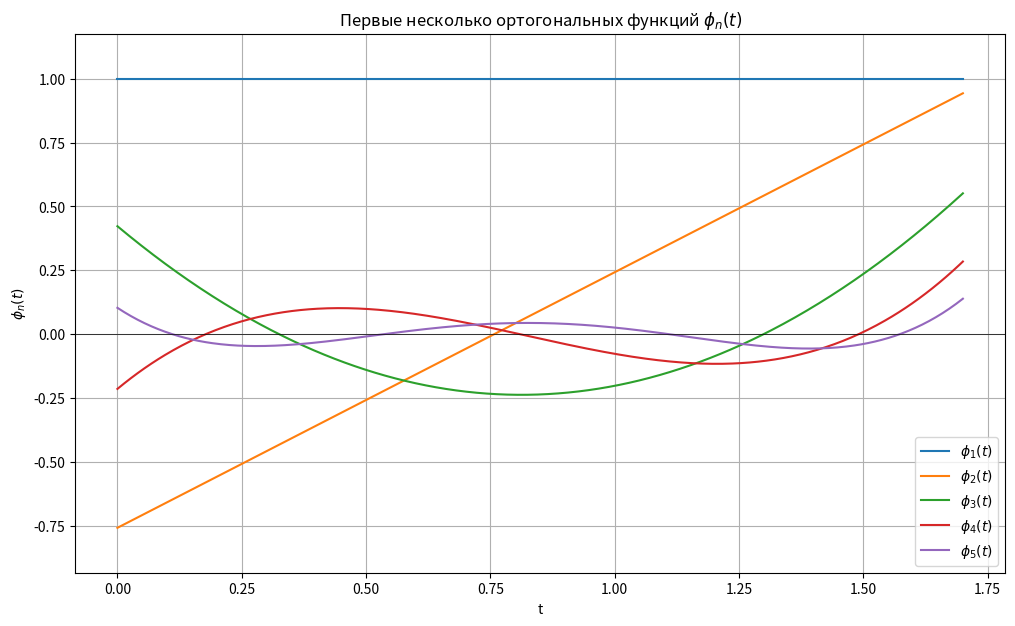
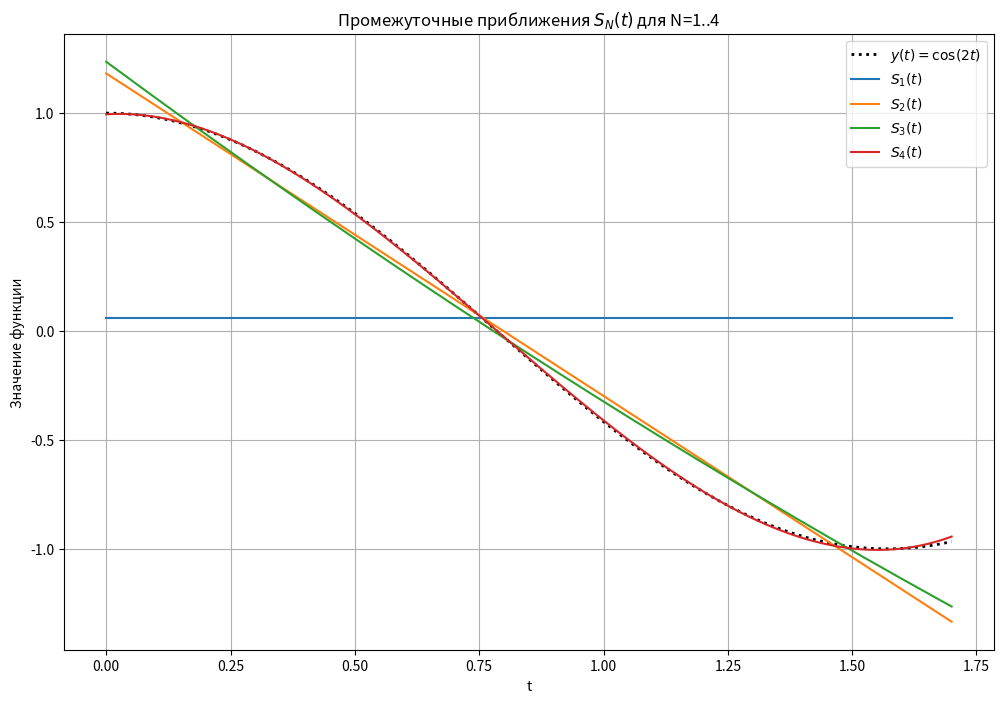
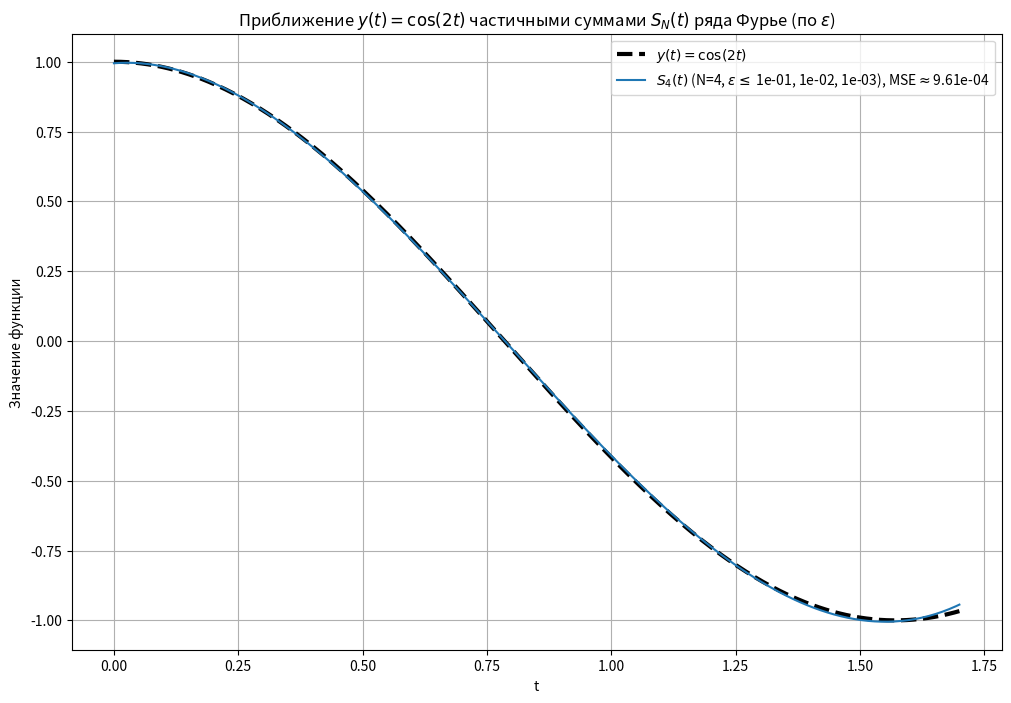
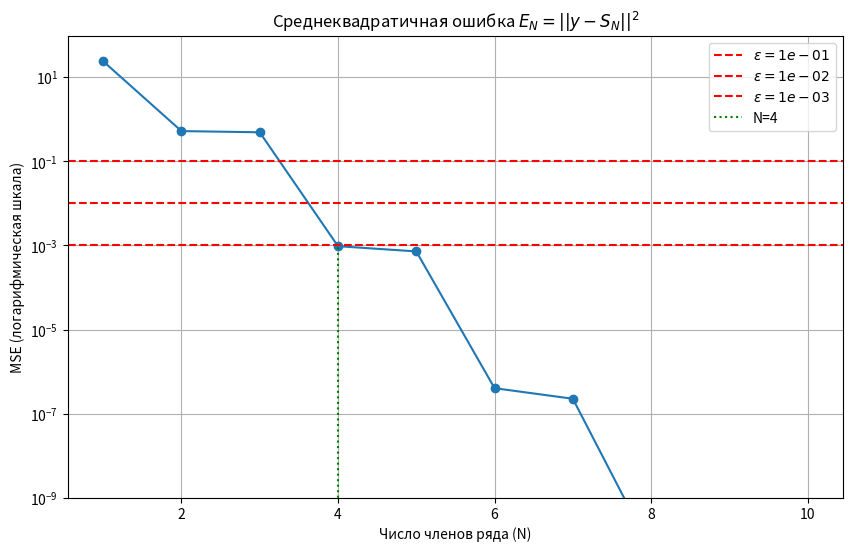

Write Python code to recreate these figures, in order.
import numpy as np
from scipy.integrate import quad
import matplotlib.pyplot as plt
import math

def poly_to_string(coeffs, var='t', precision=6):
    terms = []
    degree = len(coeffs) - 1
    for i in range(degree, -1, -1):
        coeff = coeffs[i]
        if abs(coeff) < 1e-12:
            continue

        sign = "+" if coeff > 0 else "-"
        abs_coeff = abs(coeff)

        coeff_str = f"{abs_coeff:.{precision}f}"

        if i == 0:
            term = coeff_str
        elif i == 1:
            if abs(abs_coeff - 1.0) < 1e-12:
                term = var
            else:
                term = f"{coeff_str}*{var}"
        else:
            if abs(abs_coeff - 1.0) < 1e-12:
                term = f"{var}^{i}"
            else:
                term = f"{coeff_str}*{var}^{i}"

        if not terms:
            if sign == "-":
                terms.append(f"-{term}")
            else:
                terms.append(term)
        else:
            terms.append(f" {sign} {term}")

    if not terms:
        return "0"
    else:
        return "".join(terms)

def poly_scalar_mul(coeffs, scalar):
    return [c * scalar for c in coeffs]

def poly_sub(coeffs1, coeffs2):
    len1 = len(coeffs1)
    len2 = len(coeffs2)
    max_len = max(len1, len2)
    padded1 = coeffs1 + [0.0] * (max_len - len1)
    padded2 = coeffs2 + [0.0] * (max_len - len2)
    return [c1 - c2 for c1, c2 in zip(padded1, padded2)]

a = 0.0
b = 1.7
weight_func = lambda t: (6 - t)**2
target_func = lambda t: np.cos(2 * t)
epsilons = [1e-1, 1e-2, 1e-3]

def inner_product(f, g):
    if not callable(f) or not callable(g):
        raise TypeError(f"Arguments to inner_product must be callable. Got: {type(f)}, {type(g)}")
    integrand = lambda t: f(t) * g(t) * weight_func(t)
    result, error = quad(integrand, a, b, limit=200, epsabs=1e-9, epsrel=1e-9)
    if error > 1e-5:
        print(f"Warning: High integration error ({error:.2e}) for integral. Result: {result:.4e}")
    return result

max_potential_N = 10
x_basis_funcs = [lambda t, n=i: t**(n-1) for i in range(1, max_potential_N + 1)]
x_basis_coeffs = [[0.0]*(i-1) + [1.0] for i in range(1, max_potential_N + 1)]

phi_ortho_funcs = []
phi_ortho_coeffs = []
phi_ortho_str = []
phi_norms_sq = []
proj_coeffs_memo = {}

print("Начинаем процесс ортогонализации Грама-Шмидта...")

phi_1_func = x_basis_funcs[0]
phi_1_coeffs = x_basis_coeffs[0]
norm_phi_1_sq = inner_product(phi_1_func, phi_1_func)

if norm_phi_1_sq < 1e-18:
    raise ValueError("Norm of phi_1 is too small.")

phi_ortho_funcs.append(phi_1_func)
phi_ortho_coeffs.append(phi_1_coeffs)
phi_norms_sq.append(norm_phi_1_sq)
phi_1_str = poly_to_string(phi_1_coeffs)
phi_ortho_str.append(phi_1_str)

print(f"phi_1(t) = {phi_1_str}")
print(f"||phi_1||^2 = {norm_phi_1_sq:.6f}")

for n in range(2, max_potential_N + 1):
    print(f"Calculating phi_{n}...")
    xn_func = x_basis_funcs[n-1]
    xn_coeffs = x_basis_coeffs[n-1]

    phi_n_coeffs_current = list(xn_coeffs)
    projections = []

    for k in range(n - 1):
        phi_k_func = phi_ortho_funcs[k]
        phi_k_coeffs = phi_ortho_coeffs[k]
        norm_phi_k_sq = phi_norms_sq[k]

        memo_key = (n, k + 1)
        if memo_key in proj_coeffs_memo:
             ip_xn_phik = proj_coeffs_memo[memo_key]
        else:
             ip_xn_phik = inner_product(xn_func, phi_k_func)
             proj_coeffs_memo[memo_key] = ip_xn_phik
        projections.append(ip_xn_phik)

        if abs(norm_phi_k_sq) < 1e-18:
             print(f"Warning: norm_sq[{k}] is near zero ({norm_phi_k_sq:.2e})")
             raise ValueError(f"Near-zero norm encountered for phi_{k+1} during phi_{n} coeff calculation.")

        proj_coeff = ip_xn_phik / norm_phi_k_sq
        term_to_subtract_coeffs = poly_scalar_mul(phi_k_coeffs, proj_coeff)
        phi_n_coeffs_current = poly_sub(phi_n_coeffs_current, term_to_subtract_coeffs)

    def create_phi_n(current_xn, phis_at_creation, norms_sq_at_creation, projs_at_creation):
        local_phis = list(phis_at_creation)
        local_norms_sq = list(norms_sq_at_creation)
        local_projs = list(projs_at_creation)
        num_k = len(local_phis)

        def phi_n_func(t):
            sum_term = 0.0
            for k_idx in range(num_k):
                 if abs(local_norms_sq[k_idx]) < 1e-18:
                      print(f"Warning: norm_sq[{k_idx}] is near zero ({local_norms_sq[k_idx]:.2e})")
                      raise ValueError(f"Near-zero norm encountered for phi_{k_idx+1} during phi_{n} calculation.")
                 coeff = local_projs[k_idx] / local_norms_sq[k_idx]
                 sum_term += coeff * local_phis[k_idx](t)
            return current_xn(t) - sum_term
        return phi_n_func

    phi_n_func = create_phi_n(xn_func, phi_ortho_funcs, phi_norms_sq, projections)
    norm_phi_n_sq = inner_product(phi_n_func, phi_n_func)

    if norm_phi_n_sq < 1e-15:
        print(f"Warning: Норма ||phi_{n}||^2 ({norm_phi_n_sq:.2e}) очень мала. Остановка ортогонализации.")
        max_potential_N = n - 1
        break

    phi_ortho_funcs.append(phi_n_func)
    phi_ortho_coeffs.append(phi_n_coeffs_current)
    phi_norms_sq.append(norm_phi_n_sq)
    phi_n_str = poly_to_string(phi_n_coeffs_current)
    phi_ortho_str.append(phi_n_str)

    if n <= 4:
        print(f"phi_{n}(t) = {phi_n_str}")

    print(f"||phi_{n}||^2 = {norm_phi_n_sq:.6f}")

print(f"Ортогонализация завершена. Получено {len(phi_ortho_funcs)} функций.")
calculated_N = len(phi_ortho_funcs)

print("\n--- Первые 4 ортогональные функции (s_n = phi_n) ---")
for i in range(min(4, calculated_N)):
    print(f"s{i+1}(t) = phi_{i+1}(t) = {phi_ortho_str[i]}")
if calculated_N < 4:
    print(f"Примечание: Рассчитано только {calculated_N} функций.")

norm_y_sq = inner_product(target_func, target_func)
print(f"\n||y||^2 = ||cos(2t)||^2 = {norm_y_sq:.6f}")

fourier_coeffs_c = []
fourier_coeffs_num = []
mse_history = []
N_values = {}

current_mse = norm_y_sq

print("\nВычисление коэффициентов Фурье и среднеквадратичной ошибки:")

for n in range(1, calculated_N + 1):
    phi_n = phi_ortho_funcs[n-1]
    norm_phi_n_sq = phi_norms_sq[n-1]

    if abs(norm_phi_n_sq) < 1e-18:
        print(f"Error: ||phi_{n}||^2 is near zero ({norm_phi_n_sq:.2e}) before calculating c_{n}. Stopping.")
        calculated_N = n - 1
        fourier_coeffs_c = fourier_coeffs_c[:n-1]
        fourier_coeffs_num = fourier_coeffs_num[:n-1]
        mse_history = mse_history[:n-1]
        if n > 1:
             current_mse = mse_history[-1]
        else:
             current_mse = norm_y_sq
        break

    ip_y_phin = inner_product(target_func, phi_n)
    cn = ip_y_phin / norm_phi_n_sq

    fourier_coeffs_c.append(cn)
    fourier_coeffs_num.append(ip_y_phin)

    term_n_mse = (ip_y_phin**2) / norm_phi_n_sq
    if term_n_mse < 0:
         print(f"Warning: MSE term for n={n} is negative ({term_n_mse:.2e}). Clamping to zero.")
         term_n_mse = 0

    current_mse -= term_n_mse
    current_mse = max(0, current_mse)
    mse_history.append(current_mse)

    print(f"N={n}: c_{n}={cn:.6f}, <y, phi_{n}>={ip_y_phin:.4f}, term_mse={term_n_mse:.4e}, Current MSE = {current_mse:.4e}")

    eps_to_check = list(eps for eps in epsilons if eps not in N_values)
    for eps in eps_to_check:
        if current_mse < eps:
            N_values[eps] = n
            print(f"  >> Достигнута точность MSE < {eps:.1e} при N = {n}")

for eps in sorted(epsilons):
    if eps not in N_values:
        print(f"Предупреждение: Не удалось достичь MSE < {eps:.1e} при N={calculated_N}. Финальное MSE = {current_mse:.3e}")

t_vals = np.linspace(a, b, 500)
y_vals = target_func(t_vals)

plt.figure(figsize=(12, 7))
num_phi_to_plot = min(5, calculated_N)
if num_phi_to_plot > 0:
    max_phi_val = 0
    min_phi_val = 0
    phi_vals_cache = {}
    for i in range(num_phi_to_plot):
        phi_i_func = phi_ortho_funcs[i]
        phi_i_vals = np.array([phi_i_func(t) for t in t_vals])
        phi_vals_cache[i] = phi_i_vals

        current_max = np.max(phi_i_vals)
        current_min = np.min(phi_i_vals)
        if i == 0:
             max_phi_val = current_max
             min_phi_val = current_min
        else:
             max_phi_val = max(max_phi_val, current_max)
             min_phi_val = min(min_phi_val, current_min)

        plt.plot(t_vals, phi_i_vals, label=f'$\\phi_{{{i+1}}}(t)$')

    plot_margin = (max_phi_val - min_phi_val) * 0.1 if max_phi_val > min_phi_val else 1.0
    plt.ylim(min_phi_val - plot_margin, max_phi_val + plot_margin)

    plt.title('Первые несколько ортогональных функций $\\phi_n(t)$')
    plt.xlabel('t')
    plt.ylabel('$\\phi_n(t)$')
    plt.legend()
    plt.grid(True)
    plt.axhline(0, color='black', linewidth=0.5)
    plt.show()
else:
    print("Недостаточно ортогональных функций для построения графика.")

plt.figure(figsize=(12, 8))
plt.plot(t_vals, y_vals, label='$y(t) = \\cos(2t)$', linewidth=2, color='black', linestyle=':')

def create_SN(coeffs, phis_funcs, current_N):
    local_coeffs = list(coeffs[:current_N])
    local_phis_funcs = list(phis_funcs[:current_N])
    def SN_func(t):
        s = 0.0
        for k in range(current_N):
            s += local_coeffs[k] * local_phis_funcs[k](t)
        return s
    return SN_func

num_intermediate_plots = min(4, calculated_N)
if num_intermediate_plots > 0 and len(fourier_coeffs_c) > 0:
    print(f"\nПостроение графика промежуточных сумм S_N(t) для N=1..{num_intermediate_plots}")
    for N_intermediate in range(1, num_intermediate_plots + 1):
        if N_intermediate <= len(fourier_coeffs_c) and N_intermediate <= len(phi_ortho_funcs):
            SN_func_intermediate = create_SN(fourier_coeffs_c, phi_ortho_funcs, N_intermediate)
            SN_vals_intermediate = np.array([SN_func_intermediate(t) for t in t_vals])
            plt.plot(t_vals, SN_vals_intermediate, label=f'$S_{{{N_intermediate}}}(t)$')
        else:
             print(f"Недостаточно данных для построения S_{N_intermediate}(t).")

    plt.title('Промежуточные приближения $S_N(t)$ для N=1..4')
    plt.xlabel('t')
    plt.ylabel('Значение функции')
    plt.legend()
    plt.grid(True)
    plt.show()
else:
    print("Недостаточно данных для построения графика промежуточных сумм S_N(t).")

plt.figure(figsize=(12, 8))
plt.plot(t_vals, y_vals, label='$y(t) = \\cos(2t)$', linewidth=3, color='black', linestyle='--')

results = {}
sorted_eps = sorted(epsilons)
plotted_N = set()

found_N_values = sorted(list(set(N_values.values())))

if not found_N_values:
    print("Не найдено ни одного N, удовлетворяющего условиям точности. График приближений по эпсилон не строится.")
else:
    print("\nПостроение графика приближений S_N(t) для найденных N по эпсилон...")
    for N in found_N_values:
        if N > calculated_N:
            print(f"Предупреждение: Запрошен N={N}, но доступно только {calculated_N} функций. Пропуск.")
            continue
        if N <= 0: continue
        if N > len(fourier_coeffs_c) or N > len(phi_ortho_funcs):
             print(f"Предупреждение: Недостаточно данных (коэфф. или функций) для N={N}. Пропуск.")
             continue

        SN_func = create_SN(fourier_coeffs_c, phi_ortho_funcs, N)
        SN_vals = np.array([SN_func(t) for t in t_vals])

        corresponding_eps = [f"{eps:.0e}" for eps, n_val in N_values.items() if n_val == N]
        eps_label = "$\\epsilon \\leq$ " + ", ".join(corresponding_eps) if corresponding_eps else ""

        if N > 0 and N <= len(mse_history):
            actual_mse = mse_history[N-1]
            plt.plot(t_vals, SN_vals, label=f'$S_{{{N}}}(t)$ (N={N}, {eps_label}), MSE$\\approx${actual_mse:.2e}')
            plotted_N.add(N)
        else:
            print(f"Предупреждение: Невозможно получить MSE для N={N}. Пропуск.")


    plt.title('Приближение $y(t) = \\cos(2t)$ частичными суммами $S_N(t)$ ряда Фурье (по $\\epsilon$)')
    plt.xlabel('t')
    plt.ylabel('Значение функции')
    plt.legend()
    plt.grid(True)
    plt.show()

print("\n--- Итоги ---")
print(f"Интервал: [{a}, {b}]")
print(f"Весовая функция: f(t) = (6-t)^2")
print(f"Целевая функция: y(t) = cos(2t)")
print(f"Норма целевой функции: ||y||^2 = {norm_y_sq:.6f}")
print(f"Процесс остановлен на N = {calculated_N} из-за малой нормы или достижения max_potential_N.")
print("\nТребуемая точность и соответствующее число членов ряда N:")
print("-" * 40)
print("| Эпсилон (ε) |   N   | Фактич. MSE  |")
print("-" * 40)
for eps in sorted(epsilons):
    if eps in N_values:
        N = N_values[eps]
        if N > 0 and N <= len(mse_history):
            final_mse = mse_history[N-1]
            print(f"| {eps:<11.1e} | {N:^5} | {final_mse:<12.3e} |")
        else:
            print(f"| {eps:<11.1e} | {N:^5} | {'MSE N/A':<12} |")
    else:
        final_mse = mse_history[-1] if mse_history else norm_y_sq
        print(f"| {eps:<11.1e} | {' > ' + str(calculated_N):<5} | {final_mse:<12.3e} |")
print("-" * 40)

if mse_history:
    plt.figure(figsize=(10, 6))
    n_axis = np.arange(1, len(mse_history) + 1)
    plt.semilogy(n_axis, mse_history, marker='o', linestyle='-')
    for eps in epsilons:
        plt.axhline(eps, linestyle='--', color='r', label=f'$\\epsilon={eps:.0e}$')
    if N_values:
        unique_N_for_eps = sorted(list(set(N_values.values())))
        plotted_N_labels = set()
        for N_req in unique_N_for_eps:
             if N_req > 0 and N_req <= len(mse_history):
                 label = f'N={N_req}'
                 if label not in plotted_N_labels:
                     plt.vlines(N_req, plt.ylim()[0], mse_history[N_req-1], color='g', linestyle=':', label=label)
                     plotted_N_labels.add(label)

    plt.title('Среднеквадратичная ошибка $E_N = ||y - S_N||^2$')
    plt.xlabel('Число членов ряда (N)')
    plt.ylabel('MSE (логарифмическая шкала)')
    plt.grid(True, which="both")

    handles, labels = plt.gca().get_legend_handles_labels()
    by_label = dict(zip(labels, handles))
    plt.legend(by_label.values(), by_label.keys())
    plt.ylim(bottom=max(1e-9, min(mse_history)/10) if mse_history else 1e-9)
    plt.show()
else:
    print("Нет данных для построения графика MSE.")
